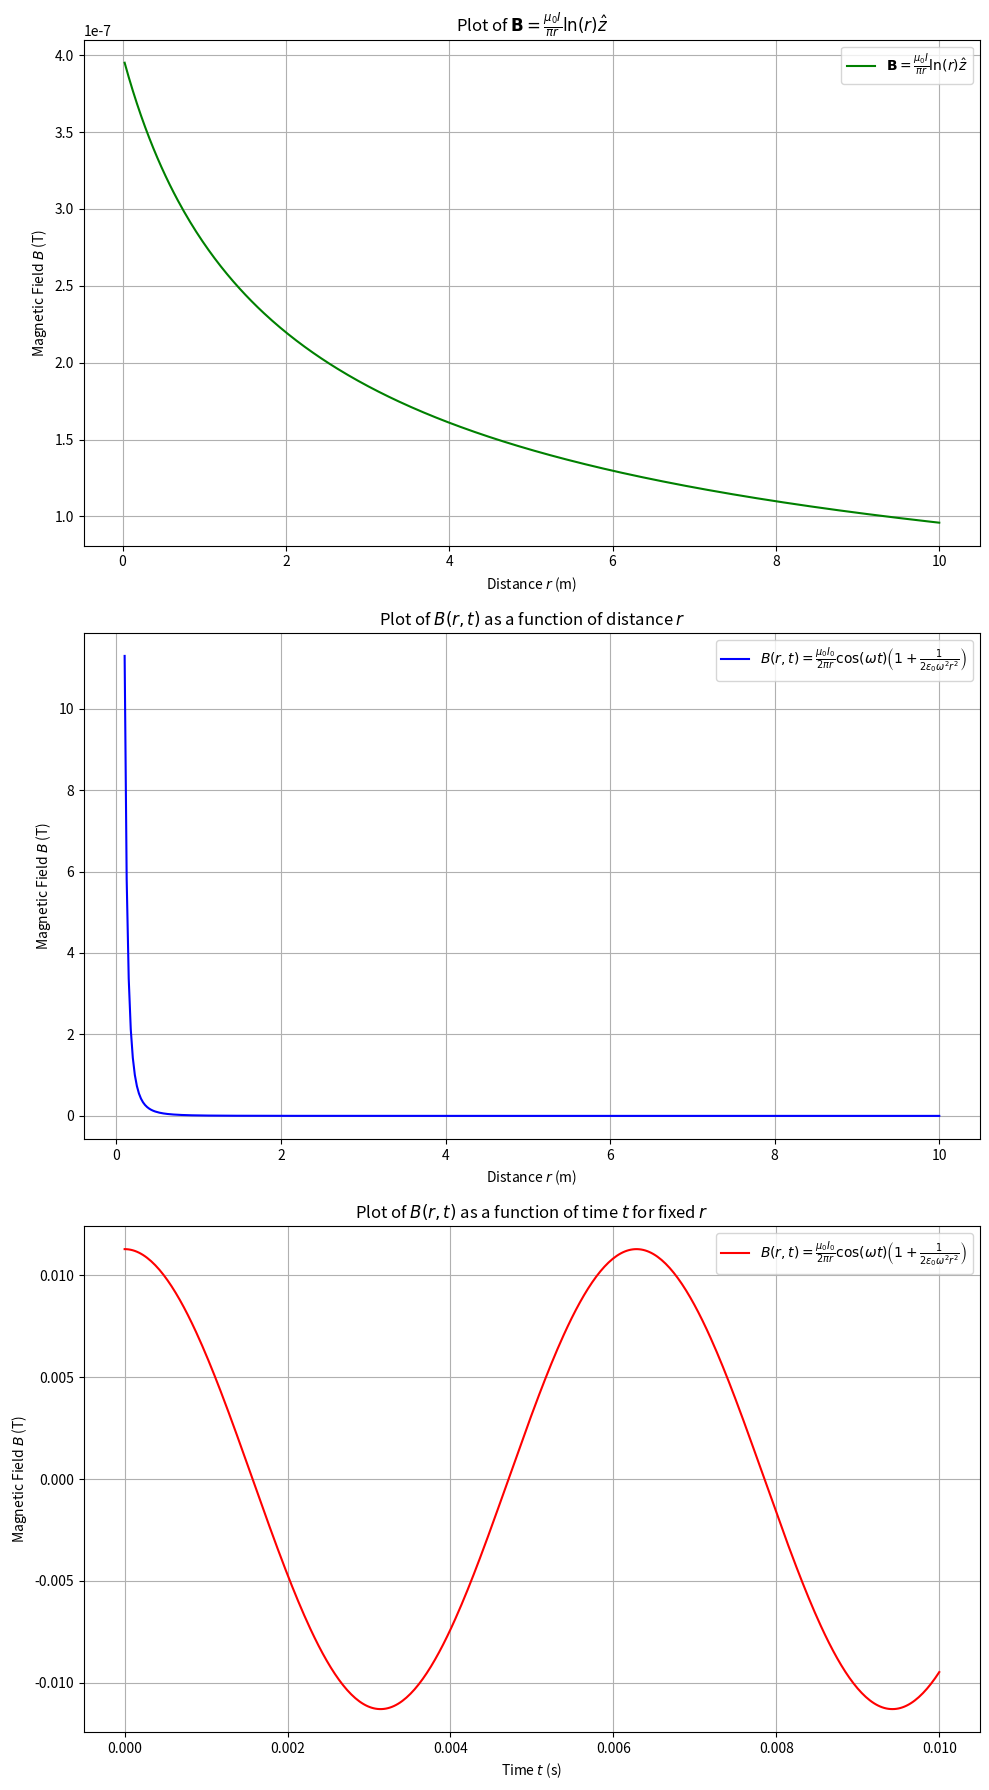

Python code for this plot:
import numpy as np
import matplotlib.pyplot as plt

# Constants
mu_0 = 4 * np.pi * 1e-7  # Permeability of free space (H/m)
I_0 = 1.0  # Current (A)
epsilon_0 = 8.854e-12  # Permittivity of free space (F/m)
omega = 1e3  # Angular frequency (rad/s)

# Figure setup
fig, axs = plt.subplots(3, 1, figsize=(10, 18))

# Plot 1: B = (mu_0 * I * np.log(r))/(np.pi * r)
r1 = np.linspace(0, 10, 400)
B1 = (mu_0 * I_0 * np.log(r1+1))/(np.pi * r1)
axs[0].plot(r1, B1, label=r'$\mathbf{B} = \frac{\mu_{0}I}{\pi r} \ln(r) \hat{z}$', color='g')
axs[0].set_xlabel(r'Distance $r$ (m)')
axs[0].set_ylabel(r'Magnetic Field $B$ (T)')
axs[0].set_title(r'Plot of $\mathbf{B} = \frac{\mu_{0}I}{\pi r} \ln(r) \hat{z}$')
axs[0].legend()
axs[0].grid(True)

# Plot 2: B(r, t) as a function of distance r
r2 = np.linspace(0.1, 10, 400)
B2 = (mu_0 * I_0 / (2 * np.pi * r2)) * np.cos(omega * 0) * (1 + 1 / (2 * epsilon_0 * omega**2 * r2**2))
axs[1].plot(r2, B2, label=r'$B(r, t) = \frac{\mu_0 I_0}{2 \pi r} \cos(\omega t) \left(1 + \frac{1}{2 \epsilon_0 \omega^2 r^2}\right)$', color='b')
axs[1].set_xlabel(r'Distance $r$ (m)')
axs[1].set_ylabel(r'Magnetic Field $B$ (T)')
axs[1].set_title(r'Plot of $B(r, t)$ as a function of distance $r$')
axs[1].legend()
axs[1].grid(True)

# Plot 3: B(r, t) as a function of time t
r3 = 1.0  # Fixed distance (m)
t3 = np.linspace(0, 0.01, 400)
B3 = (mu_0 * I_0 / (2 * np.pi * r3)) * np.cos(omega * t3) * (1 + 1 / (2 * epsilon_0 * omega**2 * r3**2))
axs[2].plot(t3, B3, label=r'$B(r, t) = \frac{\mu_0 I_0}{2 \pi r} \cos(\omega t) \left(1 + \frac{1}{2 \epsilon_0 \omega^2 r^2}\right)$', color='r')
axs[2].set_xlabel(r'Time $t$ (s)')
axs[2].set_ylabel(r'Magnetic Field $B$ (T)')
axs[2].set_title(r'Plot of $B(r, t)$ as a function of time $t$ for fixed $r$')
axs[2].legend()
axs[2].grid(True)

# Adjust the layout to prevent overlap
plt.tight_layout()

# Display the combined plot
plt.show()

